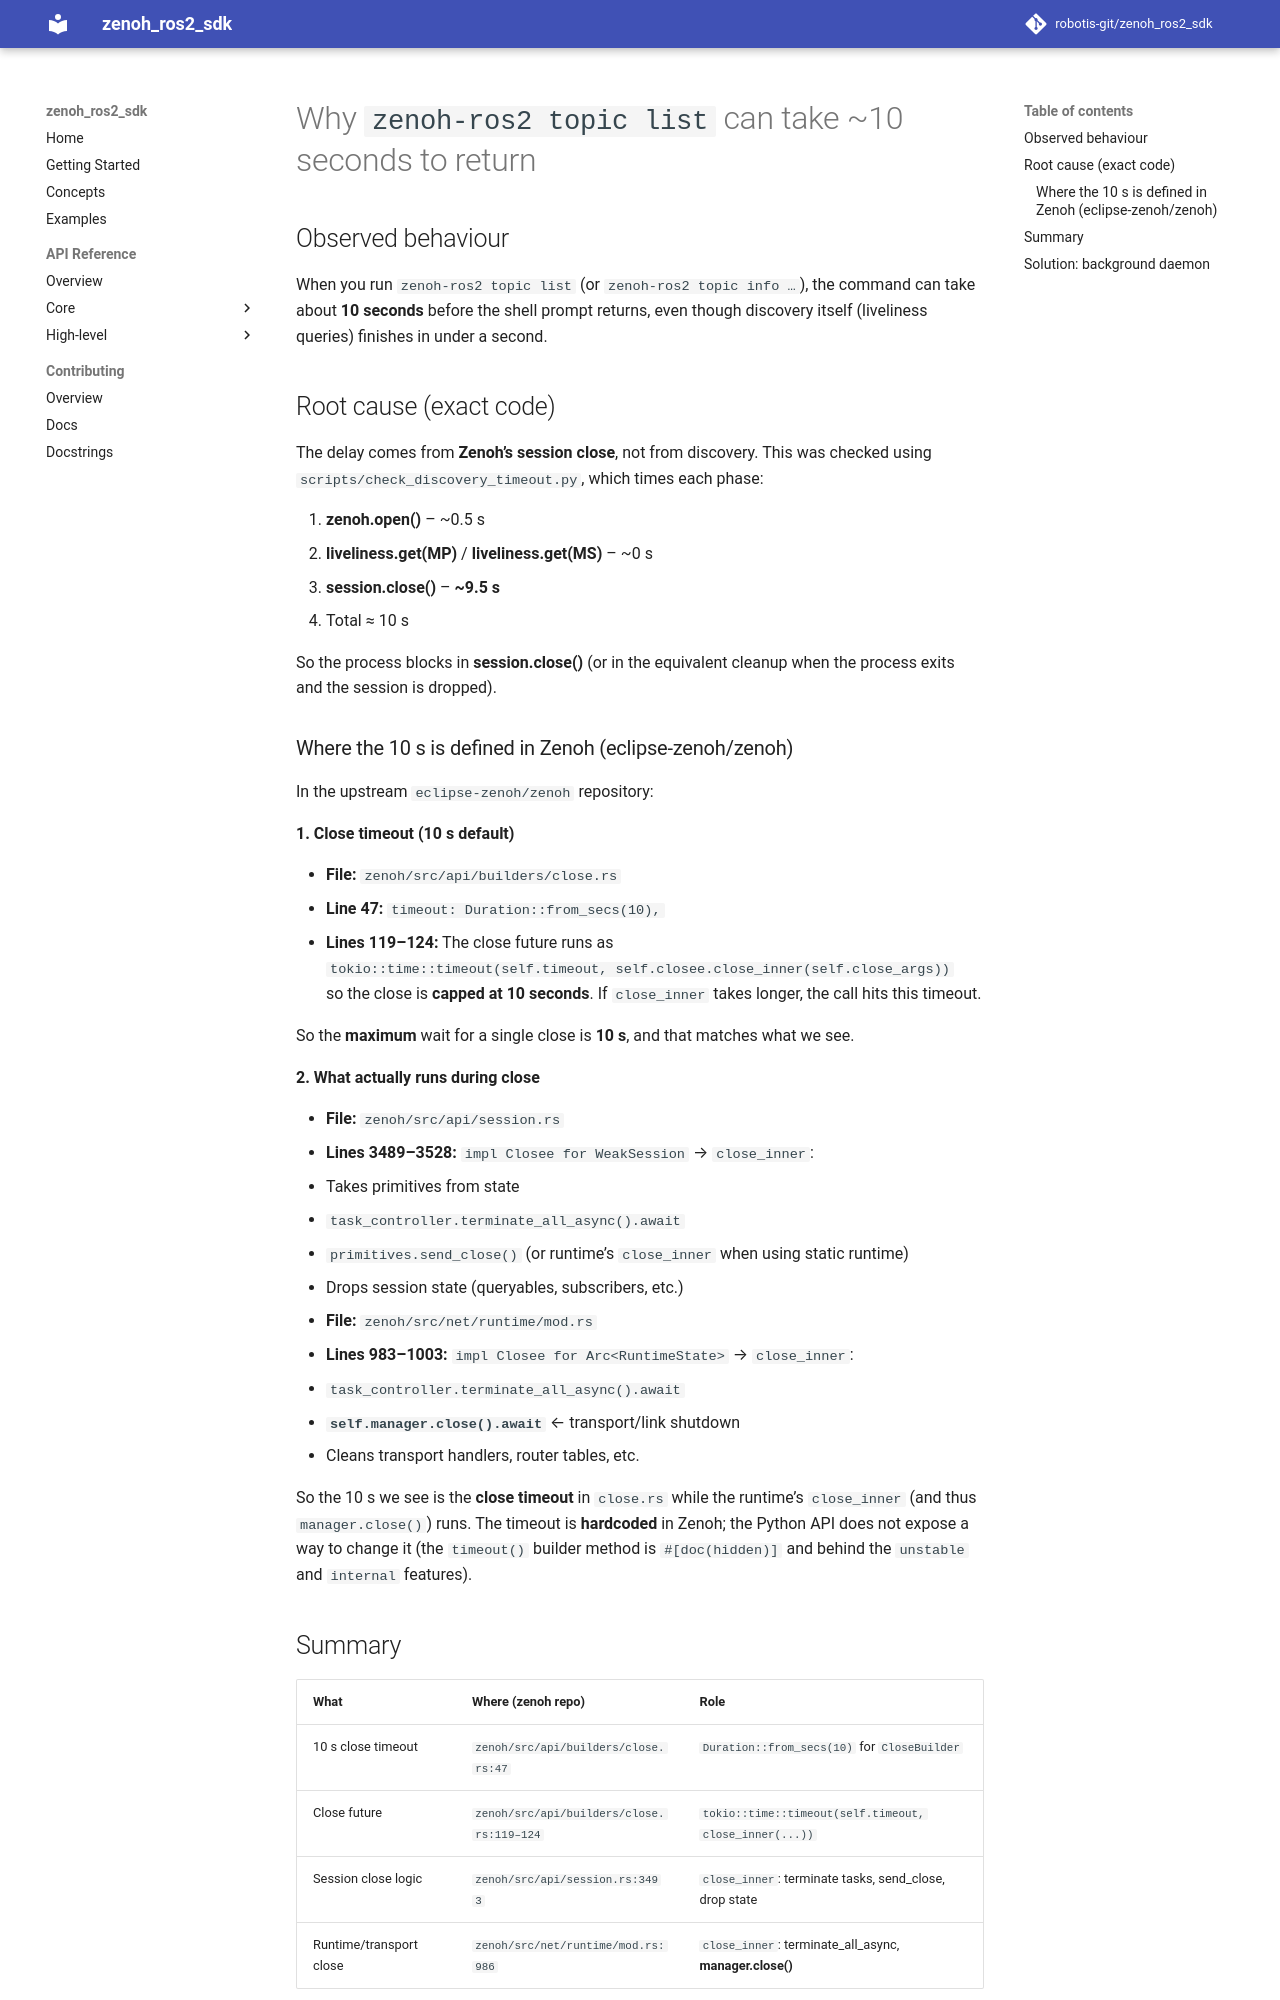

repository: ROBOTIS-GIT/zenoh_ros2_sdk · page: DISCOVERY_CLOSE_DELAY/index.html · generator: mkdocs

# Why `zenoh-ros2 topic list` can take ~10 seconds to return

## Observed behaviour

When you run `zenoh-ros2 topic list` (or `zenoh-ros2 topic info …`), the command can take about **10 seconds** before the shell prompt returns, even though discovery itself (liveliness queries) finishes in under a second.

## Root cause (exact code)

The delay comes from **Zenoh’s session close**, not from discovery. This was checked using `scripts/check_discovery_timeout.py`, which times each phase:

1. **zenoh.open()** – ~0.5 s  
2. **liveliness.get(MP)** / **liveliness.get(MS)** – ~0 s  
3. **session.close()** – **~9.5 s**  
4. Total ≈ 10 s

So the process blocks in **session.close()** (or in the equivalent cleanup when the process exits and the session is dropped).

### Where the 10 s is defined in Zenoh (eclipse-zenoh/zenoh)

In the upstream `eclipse-zenoh/zenoh` repository:

**1. Close timeout (10 s default)**

- **File:** `zenoh/src/api/builders/close.rs`
- **Line 47:** `timeout: Duration::from_secs(10),`
- **Lines 119–124:** The close future runs as  
  `tokio::time::timeout(self.timeout, self.closee.close_inner(self.close_args))`  
  so the close is **capped at 10 seconds**. If `close_inner` takes longer, the call hits this timeout.

So the **maximum** wait for a single close is **10 s**, and that matches what we see.

**2. What actually runs during close**

- **File:** `zenoh/src/api/session.rs`
- **Lines 3489–3528:** `impl Closee for WeakSession` → `close_inner`:
  - Takes primitives from state
  - `task_controller.terminate_all_async().await`
  - `primitives.send_close()` (or runtime’s `close_inner` when using static runtime)
  - Drops session state (queryables, subscribers, etc.)

- **File:** `zenoh/src/net/runtime/mod.rs`
- **Lines 983–1003:** `impl Closee for Arc<RuntimeState>` → `close_inner`:
  - `task_controller.terminate_all_async().await`
  - **`self.manager.close().await`** ← transport/link shutdown
  - Cleans transport handlers, router tables, etc.

So the 10 s we see is the **close timeout** in `close.rs` while the runtime’s `close_inner` (and thus `manager.close()`) runs. The timeout is **hardcoded** in Zenoh; the Python API does not expose a way to change it (the `timeout()` builder method is `#[doc(hidden)]` and behind the `unstable` and `internal` features).
